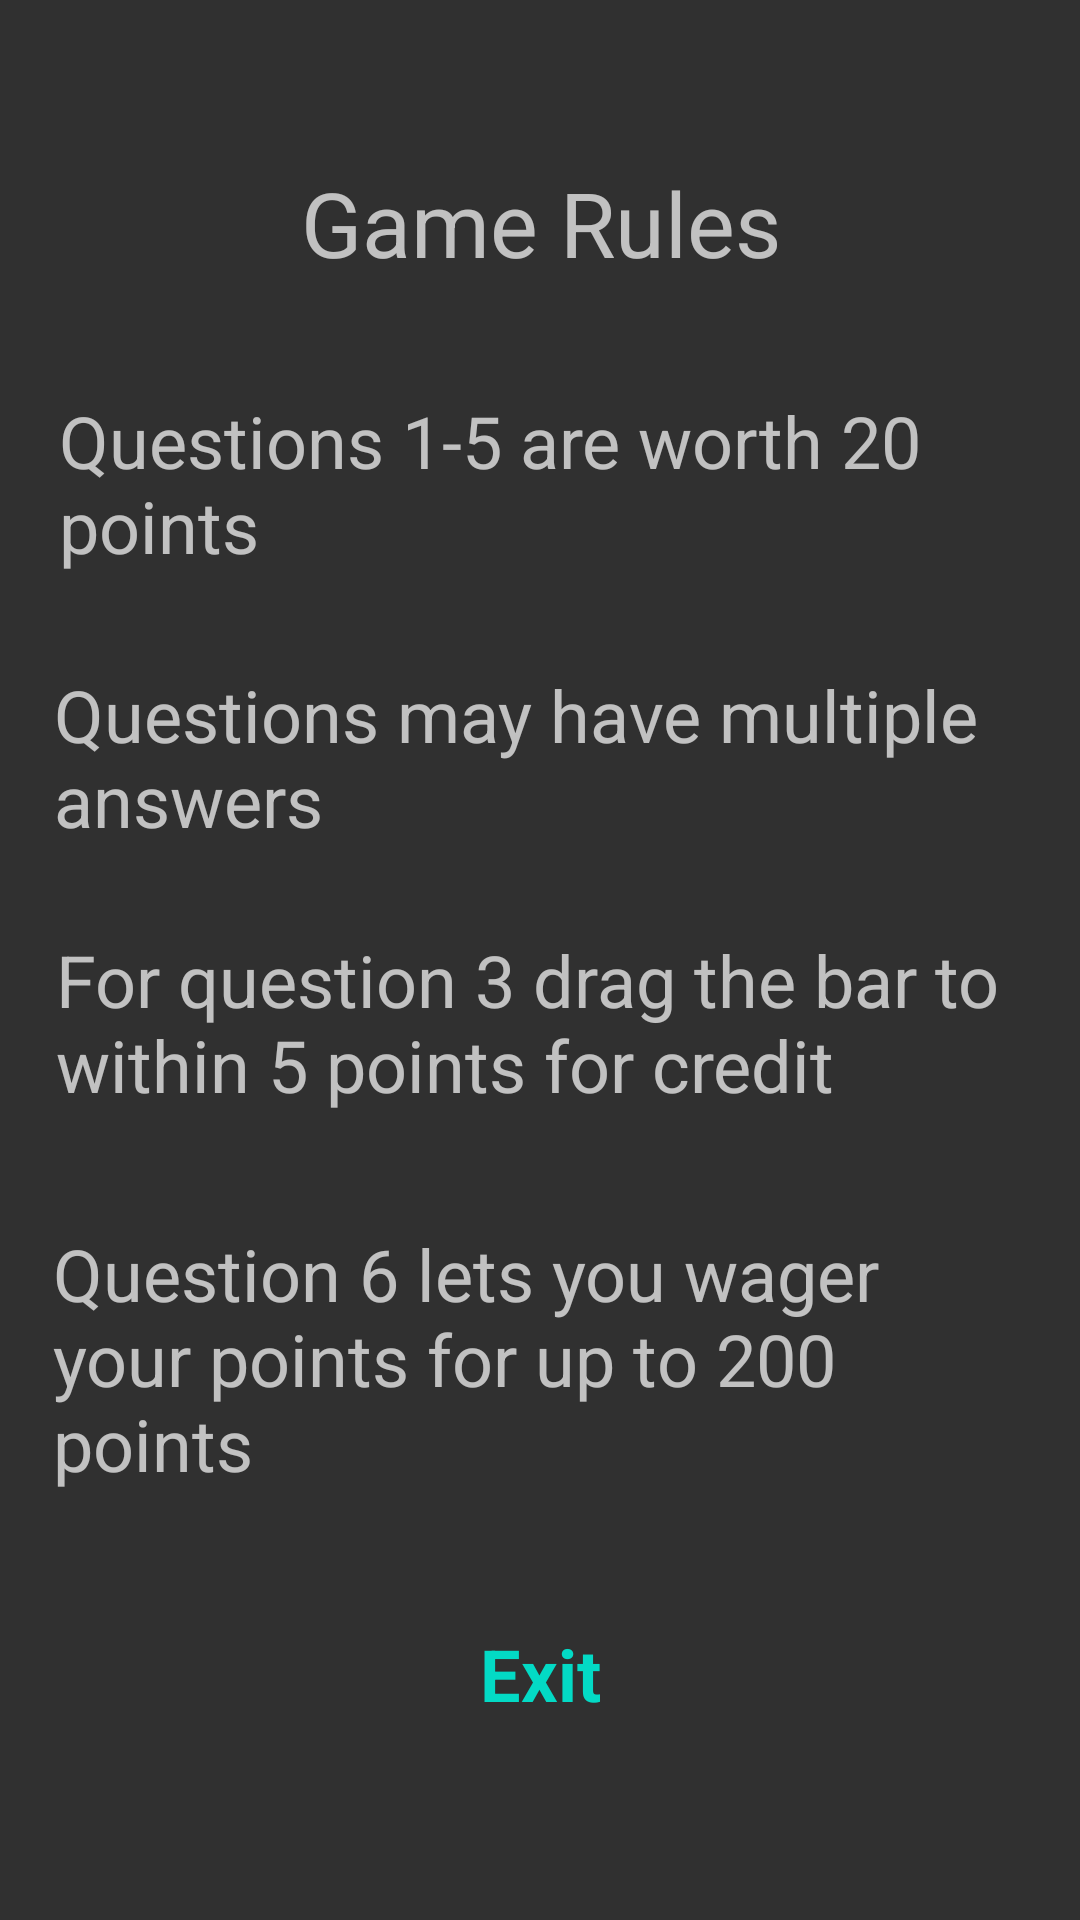

Reconstruct the res/layout file that produces this screen, plus the resources it refers to.
<!-- AndroidManifest.xml: application theme AppTheme -->
<!-- res/layout/activity_instructions.xml -->
<?xml version="1.0" encoding="utf-8"?>
<ScrollView xmlns:android="http://schemas.android.com/apk/res/android"
    xmlns:app="http://schemas.android.com/apk/res-auto"
    xmlns:tools="http://schemas.android.com/tools"
    android:layout_width="match_parent"
    android:layout_height="match_parent"
    android:fillViewport="true">
    <android.support.constraint.ConstraintLayout xmlns:android="http://schemas.android.com/apk/res/android"
        xmlns:app="http://schemas.android.com/apk/res-auto"
        xmlns:tools="http://schemas.android.com/tools"
        android:layout_width="match_parent"
        android:layout_height="wrap_content"
        tools:context=".View.InstructionsActivity"
        android:background="@drawable/easyviewbackground">

        <TextView
            android:id="@+id/textView2"
            android:layout_width="wrap_content"
            android:layout_height="wrap_content"
            android:layout_marginBottom="8dp"
            android:layout_marginEnd="8dp"
            android:layout_marginLeft="8dp"
            android:layout_marginRight="8dp"
            android:layout_marginStart="8dp"
            android:layout_marginTop="8dp"
            android:text="@string/GameInTitle"
            android:textSize="30sp"
            app:layout_constraintBottom_toBottomOf="parent"
            app:layout_constraintEnd_toEndOf="parent"
            app:layout_constraintHorizontal_bias="0.502"
            app:layout_constraintStart_toStartOf="parent"
            app:layout_constraintTop_toTopOf="parent"
            app:layout_constraintVertical_bias="0.079" />

        <TextView
            android:id="@+id/textView3"
            android:layout_width="321dp"
            android:layout_height="66dp"
            android:layout_marginBottom="8dp"
            android:layout_marginEnd="8dp"
            android:layout_marginLeft="8dp"
            android:layout_marginRight="8dp"
            android:layout_marginStart="8dp"
            android:layout_marginTop="8dp"
            android:text="@string/GameInstruction1"
            android:textSize="24sp"
            app:layout_constraintBottom_toBottomOf="parent"
            app:layout_constraintEnd_toEndOf="parent"
            app:layout_constraintStart_toStartOf="parent"
            app:layout_constraintTop_toBottomOf="@+id/textView2"
            app:layout_constraintVertical_bias="0.061" />

        <TextView
            android:id="@+id/textView6"
            android:layout_width="324dp"
            android:layout_height="63dp"
            android:layout_marginBottom="8dp"
            android:layout_marginEnd="8dp"
            android:layout_marginLeft="8dp"
            android:layout_marginRight="8dp"
            android:layout_marginStart="8dp"
            android:layout_marginTop="8dp"
            android:text="@string/GameInstruction2"
            android:textSize="24sp"
            app:layout_constraintBottom_toBottomOf="parent"
            app:layout_constraintEnd_toEndOf="parent"
            app:layout_constraintStart_toStartOf="parent"
            app:layout_constraintTop_toBottomOf="@+id/textView3"
            app:layout_constraintVertical_bias="0.048" />

        <TextView
            android:id="@+id/textView7"
            android:layout_width="323dp"
            android:layout_height="62dp"
            android:layout_marginBottom="8dp"
            android:layout_marginEnd="8dp"
            android:layout_marginLeft="8dp"
            android:layout_marginRight="8dp"
            android:layout_marginStart="8dp"
            android:layout_marginTop="8dp"
            android:text="@string/GameInstruction3"
            android:textSize="24sp"
            app:layout_constraintBottom_toBottomOf="parent"
            app:layout_constraintEnd_toEndOf="parent"
            app:layout_constraintHorizontal_bias="0.511"
            app:layout_constraintStart_toStartOf="parent"
            app:layout_constraintTop_toBottomOf="@+id/textView6"
            app:layout_constraintVertical_bias="0.063" />

        <TextView
            android:id="@+id/textView8"
            android:layout_width="325dp"
            android:layout_height="96dp"
            android:layout_marginBottom="8dp"
            android:layout_marginEnd="8dp"
            android:layout_marginLeft="8dp"
            android:layout_marginRight="8dp"
            android:layout_marginStart="8dp"
            android:layout_marginTop="8dp"
            android:text="@string/GameInstruction4"
            android:textSize="24sp"
            app:layout_constraintBottom_toBottomOf="parent"
            app:layout_constraintEnd_toEndOf="parent"
            app:layout_constraintHorizontal_bias="0.515"
            app:layout_constraintStart_toStartOf="parent"
            app:layout_constraintTop_toBottomOf="@+id/textView7"
            app:layout_constraintVertical_bias="0.18" />

        <TextView
            android:id="@+id/textViewInstructionExit"
            android:layout_width="80dp"
            android:layout_height="36dp"
            android:layout_marginStart="8dp"
            android:layout_marginTop="8dp"
            android:layout_marginEnd="8dp"
            android:layout_marginBottom="8dp"
            android:text="@string/InstructionExit"
            android:textSize="24sp"
            android:textStyle="bold"
            android:textColor="@color/colorAccent"
            android:textAlignment="center"
            app:layout_constraintBottom_toBottomOf="parent"
            app:layout_constraintEnd_toEndOf="parent"
            app:layout_constraintStart_toStartOf="parent"
            app:layout_constraintTop_toBottomOf="@+id/textView8"
            app:layout_constraintVertical_bias="0.351" />
    </android.support.constraint.ConstraintLayout>
</ScrollView>
<!-- resources referenced by this layout -->
<resources>
  <string name="GameInTitle">Game Rules</string>
  <string name="GameInstruction1">Questions 1-5 are worth 20 points</string>
  <string name="GameInstruction2">Questions may have multiple answers</string>
  <string name="GameInstruction3">For question 3 drag the bar to within 5 points for credit</string>
  <string name="GameInstruction4">Question 6 lets you wager your points for up to 200 points</string>
  <string name="InstructionExit">Exit</string>
  <style name="AppTheme" parent="Theme.AppCompat.NoActionBar">
          
          <item name="colorPrimary">@color/colorPrimary</item>
          <item name="colorPrimaryDark">@color/colorPrimaryDark</item>
          <item name="colorAccent">@color/colorAccent</item>
      </style>
  <!-- not gathered from this repository: default colours our renderer supplied (Android Studio template values) -->
  <color name="colorPrimary">#FF6200EE</color>
  <color name="colorPrimaryDark">#FF3700B3</color>
  <color name="colorAccent">#FF03DAC5</color>
</resources>
